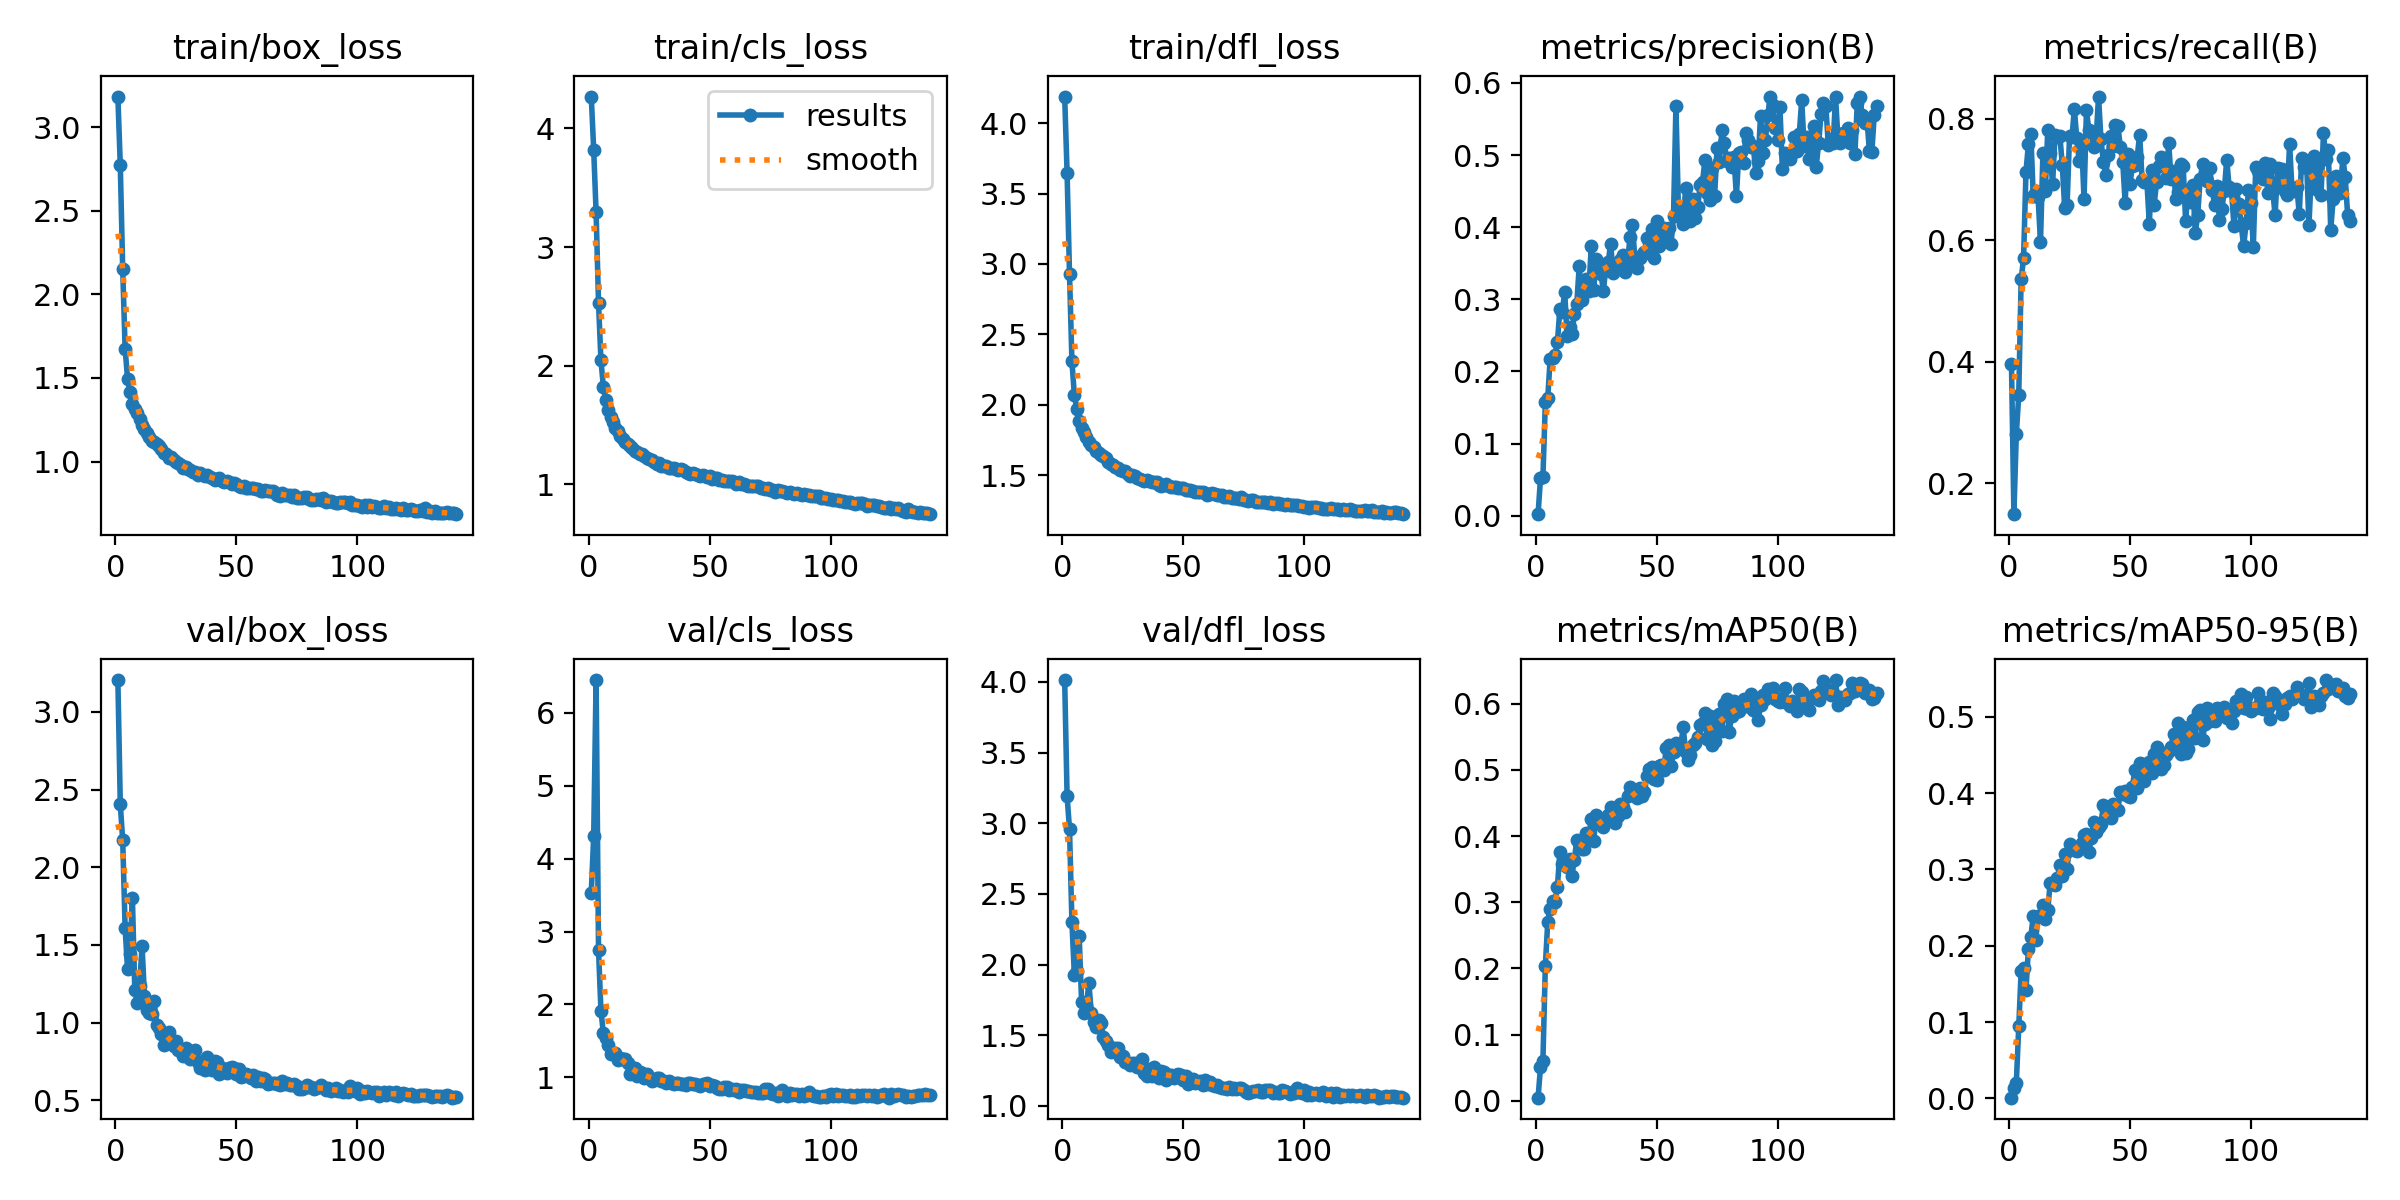

The data file committed next to this chart (first rows):
epoch, train/box_loss, train/cls_loss, train/dfl_loss, metrics/precision(B), metrics/recall(B), metrics/mAP50(B), metrics/mAP50-95(B), val/box_loss, val/cls_loss, val/dfl_loss, lr/pg0, lr/pg1, lr/pg2
1, 3.182, 4.269, 4.189, 0.00219, 0.3956, 0.00464, 0.00103, 3.204, 3.534, 4.013, 0.003305, 0.003305, 0.003305
2, 2.77, 3.821, 3.645, 0.05167, 0.149, 0.05048, 0.01326, 2.405, 4.31, 3.191, 0.006625, 0.006625, 0.006625
3, 2.149, 3.291, 2.927, 0.05311, 0.2807, 0.06008, 0.02028, 2.172, 6.45, 2.959, 0.009932, 0.009932, 0.009932
4, 1.675, 2.526, 2.308, 0.157, 0.3445, 0.2038, 0.09505, 1.61, 2.744, 2.299, 0.009941, 0.009941, 0.009941
5, 1.496, 2.043, 2.07, 0.1631, 0.5358, 0.2706, 0.1669, 1.343, 1.913, 1.93, 0.009921, 0.009921, 0.009921
6, 1.416, 1.821, 1.971, 0.2179, 0.5698, 0.2906, 0.1712, 1.441, 1.605, 1.956, 0.009901, 0.009901, 0.009901
7, 1.347, 1.709, 1.887, 0.2181, 0.7127, 0.3019, 0.1422, 1.804, 1.543, 2.201, 0.009881, 0.009881, 0.009881
8, 1.315, 1.621, 1.837, 0.2235, 0.7576, 0.3009, 0.196, 1.208, 1.446, 1.733, 0.009861, 0.009861, 0.009861
9, 1.288, 1.563, 1.804, 0.2402, 0.7748, 0.3235, 0.2113, 1.13, 1.315, 1.659, 0.009842, 0.009842, 0.009842
10, 1.253, 1.525, 1.77, 0.2866, 0.6723, 0.376, 0.2396, 1.237, 1.325, 1.706, 0.009822, 0.009822, 0.009822
11, 1.218, 1.474, 1.736, 0.282, 0.6814, 0.3578, 0.207, 1.495, 1.331, 1.871, 0.009802, 0.009802, 0.009802
12, 1.196, 1.446, 1.715, 0.3105, 0.6702, 0.3567, 0.2387, 1.17, 1.242, 1.658, 0.009782, 0.009782, 0.009782
13, 1.172, 1.407, 1.702, 0.2492, 0.5968, 0.3533, 0.2395, 1.081, 1.259, 1.592, 0.009762, 0.009762, 0.009762
14, 1.149, 1.378, 1.673, 0.2614, 0.7427, 0.3647, 0.2529, 1.061, 1.247, 1.562, 0.009743, 0.009743, 0.009743
15, 1.121, 1.351, 1.656, 0.2514, 0.6813, 0.3402, 0.2347, 1.059, 1.256, 1.608, 0.009723, 0.009723, 0.009723
16, 1.116, 1.341, 1.643, 0.279, 0.7813, 0.3646, 0.2463, 1.14, 1.19, 1.59, 0.009703, 0.009703, 0.009703
17, 1.106, 1.32, 1.634, 0.2933, 0.7426, 0.3938, 0.2826, 0.988, 1.048, 1.491, 0.009683, 0.009683, 0.009683
18, 1.091, 1.304, 1.623, 0.3455, 0.6917, 0.3896, 0.281, 0.967, 1.075, 1.458, 0.009663, 0.009663, 0.009663
19, 1.073, 1.282, 1.594, 0.2991, 0.7722, 0.3802, 0.2803, 0.9262, 1.123, 1.434, 0.009644, 0.009644, 0.009644
20, 1.052, 1.269, 1.578, 0.3174, 0.7704, 0.38, 0.2894, 0.8596, 1.024, 1.381, 0.009624, 0.009624, 0.009624
21, 1.045, 1.257, 1.571, 0.3275, 0.7717, 0.4052, 0.3054, 0.9231, 1.069, 1.406, 0.009604, 0.009604, 0.009604
22, 1.024, 1.252, 1.557, 0.312, 0.7244, 0.3982, 0.2914, 0.938, 1.066, 1.41, 0.009584, 0.009584, 0.009584
23, 1.028, 1.238, 1.555, 0.3741, 0.6523, 0.4264, 0.3207, 0.8772, 0.9843, 1.409, 0.009564, 0.009564, 0.009564
24, 1.009, 1.22, 1.538, 0.3131, 0.6579, 0.3928, 0.3003, 0.8513, 1.052, 1.348, 0.009545, 0.009545, 0.009545
25, 0.9976, 1.213, 1.532, 0.3559, 0.771, 0.4316, 0.3339, 0.8803, 0.9937, 1.353, 0.009525, 0.009525, 0.009525
26, 0.9936, 1.202, 1.527, 0.3453, 0.7695, 0.4239, 0.3296, 0.8216, 0.9545, 1.315, 0.009505, 0.009505, 0.009505
27, 0.9801, 1.183, 1.508, 0.3356, 0.815, 0.42, 0.3255, 0.8256, 0.9611, 1.306, 0.009485, 0.009485, 0.009485
28, 0.9592, 1.173, 1.498, 0.3111, 0.7679, 0.4138, 0.3247, 0.7883, 0.9948, 1.292, 0.009465, 0.009465, 0.009465
29, 0.969, 1.177, 1.503, 0.3448, 0.7295, 0.4268, 0.3285, 0.8398, 0.9906, 1.306, 0.009446, 0.009446, 0.009446
30, 0.9585, 1.153, 1.492, 0.3513, 0.7635, 0.4318, 0.3346, 0.8168, 0.9559, 1.303, 0.009426, 0.009426, 0.009426
31, 0.9485, 1.153, 1.48, 0.3772, 0.6675, 0.4447, 0.345, 0.7692, 0.9505, 1.273, 0.009406, 0.009406, 0.009406
32, 0.939, 1.15, 1.471, 0.3369, 0.814, 0.4368, 0.3461, 0.7769, 0.9227, 1.278, 0.009386, 0.009386, 0.009386
33, 0.938, 1.137, 1.467, 0.3493, 0.7804, 0.4195, 0.3223, 0.8274, 0.9529, 1.334, 0.009366, 0.009366, 0.009366
34, 0.9227, 1.132, 1.458, 0.3497, 0.7787, 0.4299, 0.3408, 0.7466, 0.9274, 1.236, 0.009347, 0.009347, 0.009347
35, 0.9322, 1.132, 1.466, 0.354, 0.7531, 0.4493, 0.3619, 0.7117, 0.9122, 1.215, 0.009327, 0.009327, 0.009327
36, 0.9221, 1.127, 1.46, 0.3611, 0.7667, 0.4435, 0.3492, 0.7524, 0.9169, 1.261, 0.009307, 0.009307, 0.009307
37, 0.9161, 1.121, 1.451, 0.3376, 0.8363, 0.4358, 0.3562, 0.6932, 0.9196, 1.21, 0.009287, 0.009287, 0.009287
38, 0.9219, 1.131, 1.453, 0.3518, 0.7657, 0.4605, 0.36, 0.7797, 0.9096, 1.272, 0.009267, 0.009267, 0.009267
39, 0.9089, 1.117, 1.449, 0.3858, 0.7291, 0.4736, 0.3843, 0.7116, 0.9082, 1.215, 0.009248, 0.009248, 0.009248
40, 0.8992, 1.1, 1.433, 0.4028, 0.7071, 0.4651, 0.3798, 0.6967, 0.8987, 1.201, 0.009228, 0.009228, 0.009228
41, 0.8895, 1.091, 1.426, 0.358, 0.7394, 0.4686, 0.3723, 0.7533, 0.9162, 1.249, 0.009208, 0.009208, 0.009208
42, 0.8946, 1.087, 1.431, 0.3434, 0.7711, 0.4571, 0.3672, 0.7483, 0.9177, 1.24, 0.009188, 0.009188, 0.009188
43, 0.9011, 1.092, 1.436, 0.357, 0.7548, 0.4729, 0.3852, 0.6725, 0.9129, 1.185, 0.009168, 0.009168, 0.009168
44, 0.8851, 1.083, 1.421, 0.361, 0.7893, 0.4606, 0.3775, 0.706, 0.9081, 1.217, 0.009149, 0.009149, 0.009149
45, 0.8765, 1.08, 1.415, 0.3659, 0.7883, 0.4661, 0.3784, 0.7016, 0.9006, 1.219, 0.009129, 0.009129, 0.009129
46, 0.883, 1.069, 1.416, 0.3853, 0.7534, 0.4909, 0.4019, 0.6756, 0.8813, 1.201, 0.009109, 0.009109, 0.009109
47, 0.8786, 1.077, 1.415, 0.3789, 0.7291, 0.5018, 0.3992, 0.7095, 0.9126, 1.222, 0.009089, 0.009089, 0.009089
48, 0.8652, 1.065, 1.406, 0.397, 0.6618, 0.5039, 0.4025, 0.7167, 0.9065, 1.228, 0.009069, 0.009069, 0.009069
49, 0.8745, 1.063, 1.412, 0.3579, 0.741, 0.4856, 0.3961, 0.7114, 0.9214, 1.219, 0.00905, 0.00905, 0.00905
50, 0.8685, 1.065, 1.406, 0.4082, 0.693, 0.4842, 0.3947, 0.6671, 0.8831, 1.185, 0.00903, 0.00903, 0.00903
51, 0.8534, 1.046, 1.398, 0.374, 0.7218, 0.5063, 0.4082, 0.6991, 0.8931, 1.209, 0.00901, 0.00901, 0.00901
52, 0.8491, 1.049, 1.393, 0.3839, 0.724, 0.5078, 0.4298, 0.6488, 0.8837, 1.157, 0.00899, 0.00899, 0.00899
53, 0.8519, 1.051, 1.392, 0.3984, 0.7375, 0.5006, 0.4065, 0.6594, 0.8589, 1.171, 0.00897, 0.00897, 0.00897
54, 0.844, 1.035, 1.385, 0.3865, 0.7738, 0.5338, 0.4396, 0.6688, 0.8414, 1.189, 0.008951, 0.008951, 0.008951
55, 0.8447, 1.033, 1.383, 0.3995, 0.6994, 0.5372, 0.4376, 0.6636, 0.8342, 1.162, 0.008931, 0.008931, 0.008931
56, 0.84, 1.022, 1.379, 0.3771, 0.6954, 0.506, 0.4154, 0.6456, 0.862, 1.168, 0.008911, 0.008911, 0.008911
57, 0.8411, 1.028, 1.379, 0.4152, 0.6954, 0.5279, 0.4293, 0.6606, 0.8633, 1.18, 0.008891, 0.008891, 0.008891
58, 0.8371, 1.025, 1.38, 0.5679, 0.627, 0.5408, 0.4413, 0.6251, 0.8288, 1.147, 0.008871, 0.008871, 0.008871
59, 0.8342, 1.023, 1.377, 0.4297, 0.7154, 0.5319, 0.4267, 0.6532, 0.8334, 1.183, 0.008852, 0.008852, 0.008852
60, 0.8238, 1.018, 1.362, 0.417, 0.6581, 0.5367, 0.4506, 0.6219, 0.8268, 1.159, 0.008832, 0.008832, 0.008832
... 81 more rows
